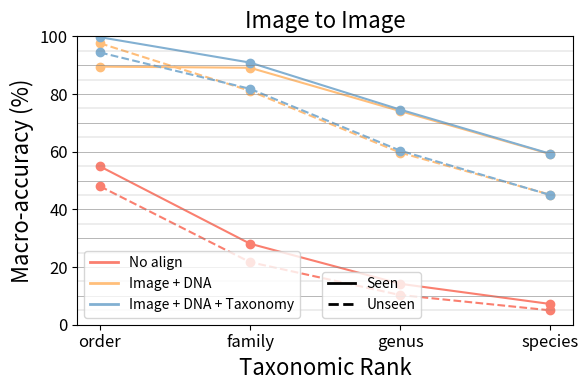

Write the Python code that produced this figure.
import matplotlib.pyplot as plt
from matplotlib.lines import Line2D
import numpy as np

yellow = "#FFBE7A"
red = "#FA7F6F"
blue = "#82B0D2"

x = np.arange(4)
labels = ['order', 'family', 'genus', 'species']

i_d_dna_to_dna_seen = [100, 99.1, 97.7, 94.4]
i_d_image_to_image_seen = [89.5, 89.1, 74.1, 59.2]
i_d_image_to_dna_seen = [99.7, 90.2, 73.4, 58.1]

i_d_dna_to_dna_unseen = [100.0, 97.6, 93.0, 86.9]
i_d_image_to_image_unseen = [97.6, 81.1, 59.7, 45.1]
i_d_image_to_dna_unseen = [71.8, 44.6, 18.7, 7.7]

baseline_dna_to_dna_seen = [78.8, 86.2, 82.1, 76.4]
baseline_image_to_image_seen = [54.9, 28.1, 14.2, 7.2]
baseline_image_to_dna_seen = [7.7, 0.5, 0.2, 0.1]

baseline_dna_to_dna_unseen = [91.8, 82.1, 69.4, 63.6]
baseline_image_to_image_unseen = [48.0, 21.7, 10.3, 5.0]
baseline_image_to_dna_unseen = [9.6, 0.8, 0, 0]

i_d_t_dna_to_dna_seen = [100, 100, 98.2, 95.6]
i_d_t_image_to_image_seen = [99.7, 90.9, 74.6, 59.3]
i_d_t_image_to_dna_seen = [99.4, 90.8, 70.6, 51.6]

i_d_t_dna_to_dna_unseen = [100, 98.3, 94.7, 90.4]
i_d_t_image_to_image_unseen = [94.4, 81.8, 60.4, 45.0]
i_d_t_image_to_dna_unseen = [88.5, 50.1, 20.8, 8.6]


fig, ax = plt.subplots(figsize=(6, 4))
ax.plot(x, baseline_image_to_image_seen, 'o-', color=red)
ax.plot(x, baseline_image_to_image_unseen, 'o--', color=red)
ax.plot(x, i_d_image_to_image_seen, 'o-', color=yellow)
ax.plot(x, i_d_image_to_image_unseen, 'o--', color=yellow)
ax.plot(x, i_d_t_image_to_image_seen, 'o-', color=blue)
ax.plot(x, i_d_t_image_to_image_unseen, 'o--', color=blue)

ax.set_xticks(x)
ax.set_xticklabels(labels)
ax.set_ylim(0, 100)
ax.tick_params(axis='both', which='major', labelsize=12)
ax.set_xlabel('Taxonomic Rank', fontsize=16)
ax.set_ylabel('Macro-accuracy (%)', fontsize=16)
ax.set_title('Image to Image', fontsize=16)

for y in np.arange(0, 101, 5):
    if y % 10 == 0:
        ax.axhline(y=y, color='grey', linewidth=0.4, linestyle='-')
    else:
        ax.axhline(y=y, color='grey', linewidth=0.2, linestyle='-')

method_handles = [
    Line2D([0], [0], color=red, lw=2, label='No align'),
    Line2D([0], [0], color=yellow, lw=2, label='Image + DNA'),
    Line2D([0], [0], color=blue, lw=2, label='Image + DNA + Taxonomy')
]
style_handles = [
    Line2D([0], [0], color='black', lw=2, linestyle='-', label='Seen'),
    Line2D([0], [0], color='black', lw=2, linestyle='--', label='Unseen')
]

legend1 = ax.legend(handles=method_handles, loc='lower left', bbox_to_anchor=(0, 0))
ax.add_artist(legend1)
legend2 = ax.legend(handles=style_handles, loc='lower left', bbox_to_anchor=(0.48, 0))
plt.tight_layout()
plt.show()